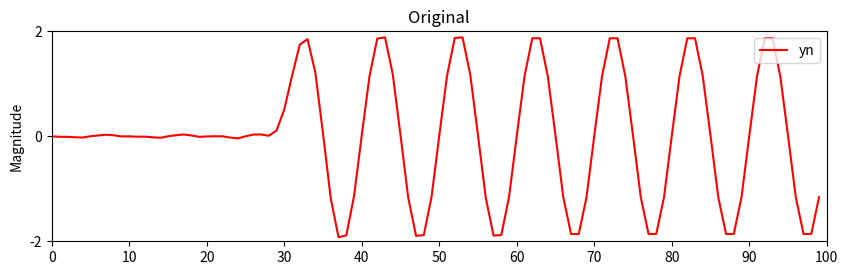

Write the Python code that produced this figure.
import numpy as np
import matplotlib.pyplot as plt
import scipy.signal
from matplotlib.pyplot import MultipleLocator
# Create a simple signal
fs = 5000  
f1 =  500
f2 = 2000
t = np.linspace(0, 99,100)

xn = 2*np.sin( 2 * np.pi * f1 /fs * t) + np.cos( 2 * np.pi * f2 /fs * t )
sn = 2*np.sin(2*np.pi*f1*t/fs)

l = np.linspace(0, 60,61) 
b = 0.4*np.sinc(0.4*(l-30))
a = np.array([1.0])

w, gd = scipy.signal.group_delay((b, a))
yn = scipy.signal.lfilter(b,a,xn)
plt.figure(figsize=(10, 6))
plt.subplot(2, 1, 1)
# plt.plot(t, xn,color='b', label='xn')
plt.plot(t, yn,color='r', label='yn')
# plt.plot(t, sn,color='y', label='sn')
plt.xlim(0, 100)
plt.ylim(-2, 2)
plt.gca().xaxis.set_major_locator(MultipleLocator(10))
plt.gca().yaxis.set_major_locator(MultipleLocator(2))
plt.title('Original')
plt.ylabel('Magnitude')
plt.legend(loc='upper right')
plt.show()